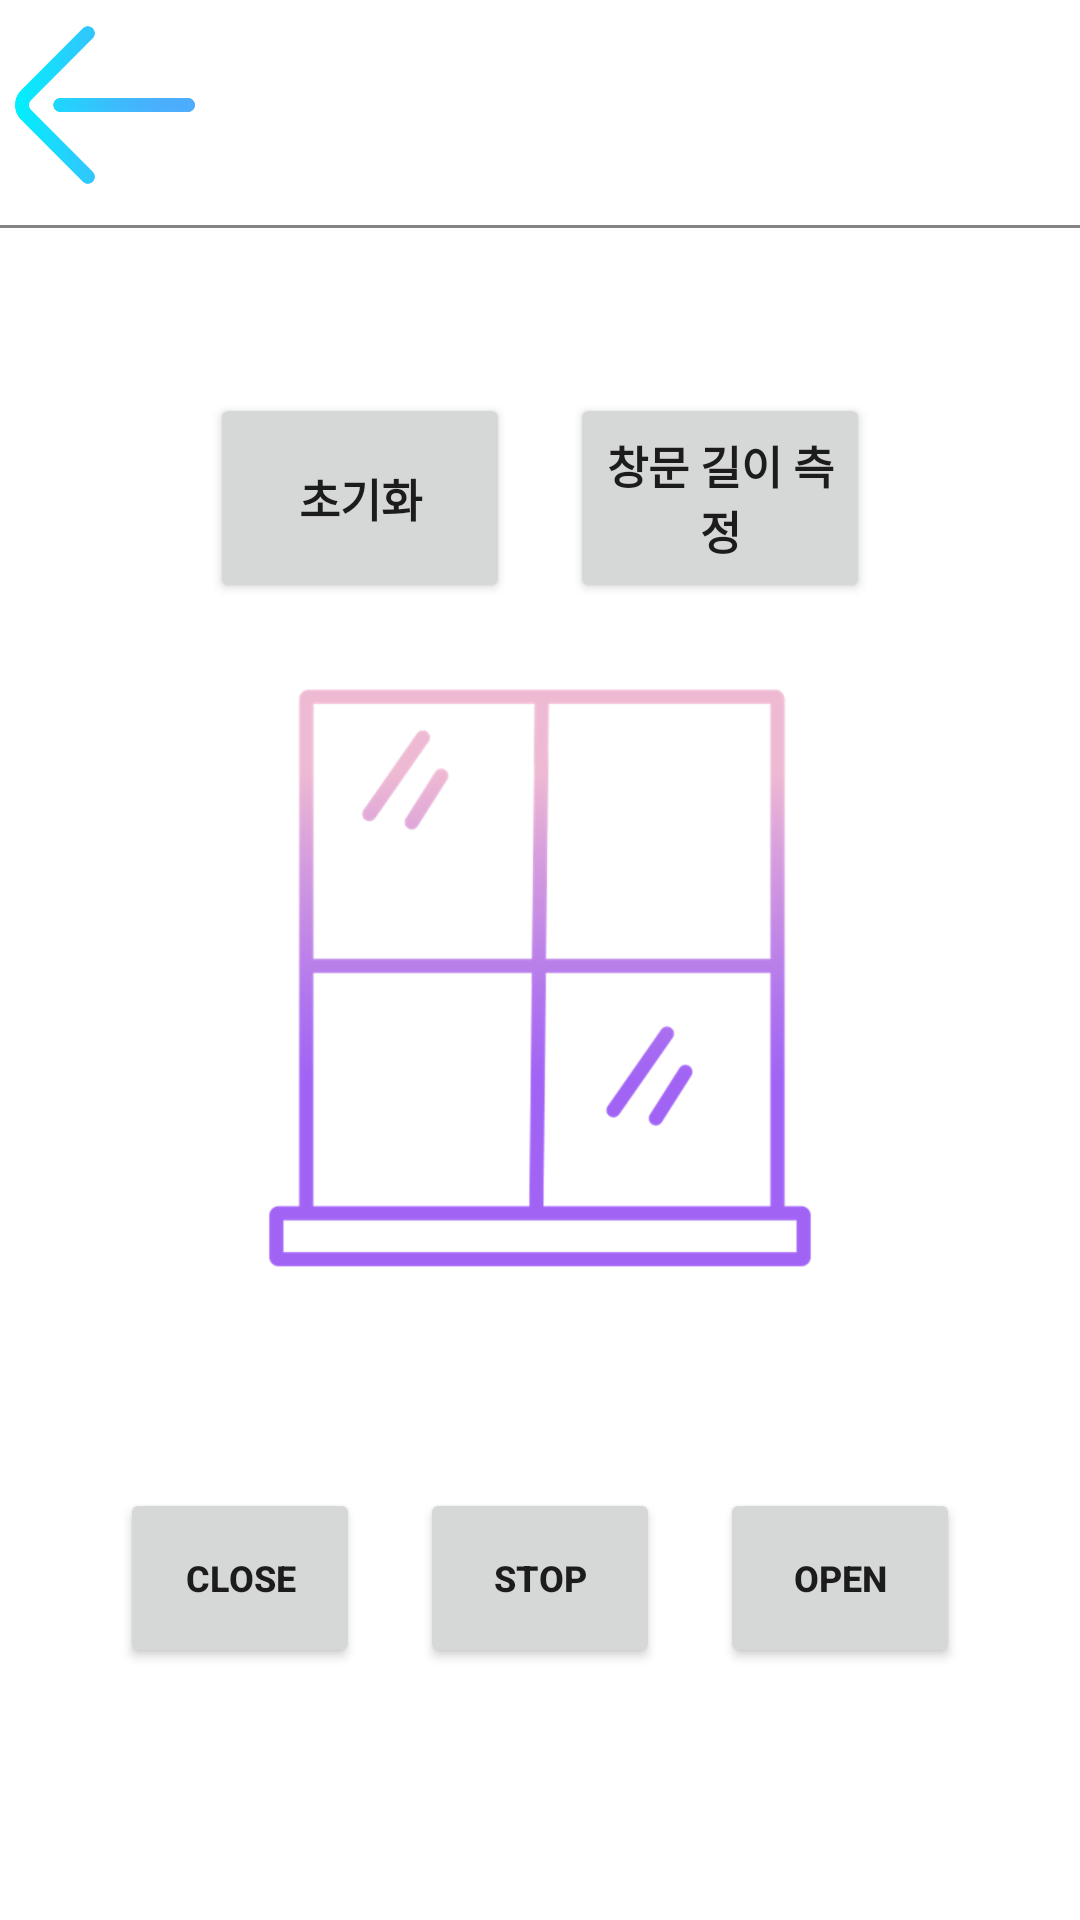

Write the Android layout XML for this screen, with the resource values it uses.
<!-- AndroidManifest.xml: application theme Theme.SmartWindowDevice -->
<!-- res/layout/activity_window_control.xml -->
<?xml version="1.0" encoding="utf-8"?>
<LinearLayout xmlns:android="http://schemas.android.com/apk/res/android"
    android:layout_width="match_parent"
    android:layout_height="match_parent"
    android:orientation="vertical">

    <LinearLayout
        android:layout_width="match_parent"
        android:layout_height="75dp"
        android:orientation="horizontal">

        <ImageView
            android:id="@+id/backarrow"
            android:layout_width="60dp"
            android:layout_height="60dp"
            android:layout_margin="5dp"
            android:contentDescription="@string/backarrow_imgae"
            android:src="@drawable/left_arrow" />


    </LinearLayout>

    <TextView
        android:layout_width="match_parent"
        android:layout_height="1dp"
        android:background="#F8838080" />


    <LinearLayout
        android:layout_width="match_parent"
        android:layout_height="100dp"
        android:layout_marginTop="40dp"
        android:gravity="center"
        android:orientation="horizontal">

        <Button
            android:id="@+id/resetBtn"
            android:layout_width="100dp"
            android:layout_height="70dp"
            android:layout_margin="10dp"
            android:text="@string/reset"
            android:textSize="15sp"
            android:textStyle="bold" />

        <Button
            android:id="@+id/measurelengthBtn"
            android:layout_width="100dp"
            android:layout_height="70dp"
            android:layout_margin="10dp"
            android:text="@string/measure_length"
            android:textSize="15sp"
            android:textStyle="bold" />

    </LinearLayout>

    <ImageView
        android:layout_width="200dp"
        android:layout_height="200dp"
        android:layout_gravity="center"
        android:layout_margin="10dp"
        android:contentDescription="@string/window_image"
        android:src="@drawable/window" />

    <LinearLayout
        android:layout_width="match_parent"
        android:layout_height="100dp"
        android:layout_marginTop="40dp"
        android:gravity="center"
        android:orientation="horizontal">

        <Button
            android:id="@+id/close"
            android:layout_width="80dp"
            android:layout_height="60dp"
            android:layout_margin="10dp"
            android:text="@string/close"
            android:textSize="12sp"
            android:textStyle="bold" />

        <Button
            android:id="@+id/stop"
            android:layout_width="80dp"
            android:layout_height="60dp"
            android:layout_margin="10dp"
            android:text="@string/stop"
            android:textSize="12sp"
            android:textStyle="bold" />

        <Button
            android:id="@+id/open"
            android:layout_width="80dp"
            android:layout_height="60dp"
            android:layout_margin="10dp"
            android:text="@string/open"
            android:textSize="12sp"
            android:textStyle="bold" />

    </LinearLayout>


</LinearLayout>
<!-- resources referenced by this layout -->
<resources>
  <!-- drawable left_arrow: png bitmap (drawable-hdpi, 14391 bytes) -->
  <!-- drawable window: png bitmap (drawable-hdpi, 24870 bytes) -->
  <string name="backarrow_imgae">backarrow_image</string>
  <string name="close">close</string>
  <string name="measure_length">창문 길이 측정</string>
  <string name="open">open</string>
  <string name="reset">초기화</string>
  <string name="stop">stop</string>
  <string name="window_image">window_image</string>
  <style name="Theme.SmartWindowDevice" parent="Theme.MaterialComponents.DayNight.DarkActionBar">
          
          <item name="colorPrimary">@color/purple_500</item>
          <item name="colorPrimaryVariant">@color/purple_700</item>
          <item name="colorOnPrimary">@color/white</item>
          
          <item name="colorSecondary">@color/teal_200</item>
          <item name="colorSecondaryVariant">@color/teal_700</item>
          <item name="colorOnSecondary">@color/black</item>
          
          <item name="android:statusBarColor" tools:targetApi="l">?attr/colorPrimaryVariant</item>
          
      </style>
  <color name="purple_500">#FF6200EE</color>
  <color name="purple_700">#FF3700B3</color>
  <color name="white">#FFFFFFFF</color>
  <color name="teal_200">#FF03DAC5</color>
  <color name="teal_700">#FF018786</color>
  <color name="black">#FF000000</color>
</resources>
